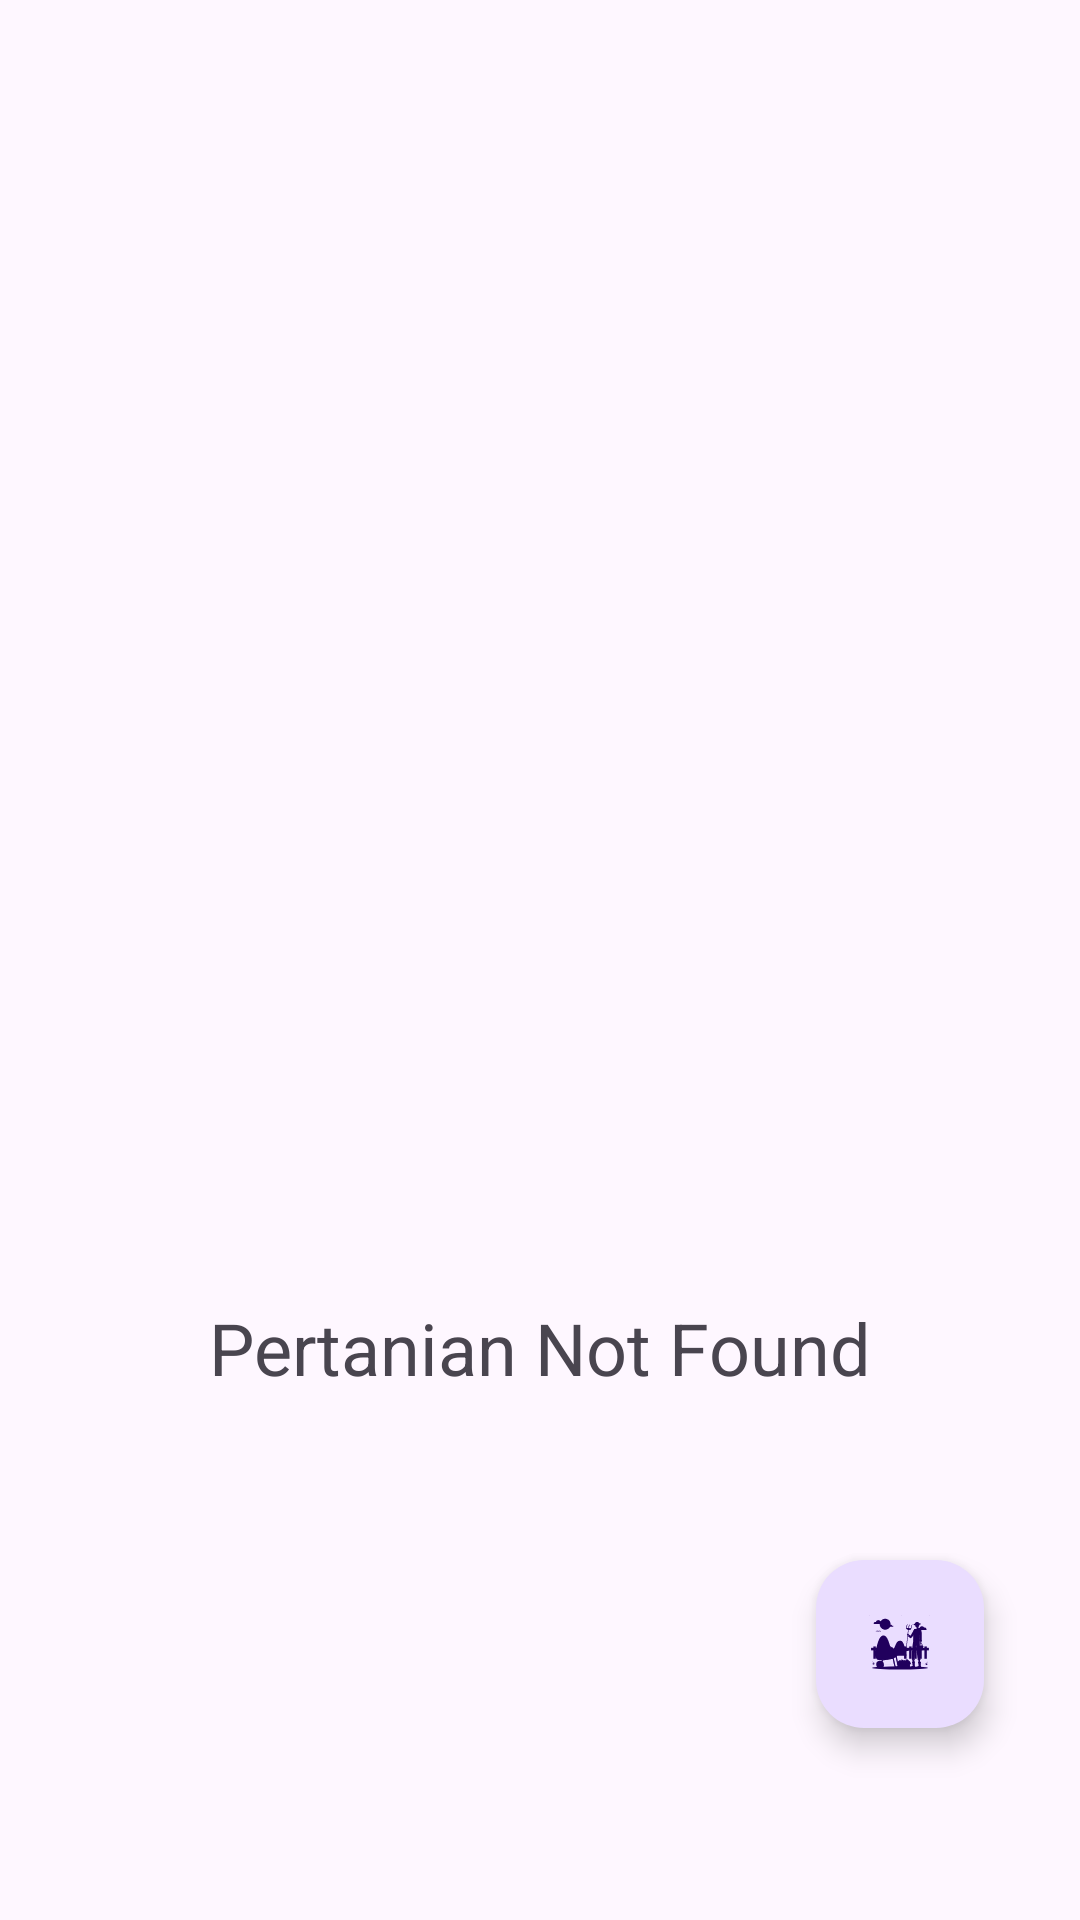

Here is an Android app screen rendered from its layout file. Give the layout XML and the strings, colors and styles it references.
<!-- AndroidManifest.xml: application theme Theme.Petani -->
<!-- res/layout/fragment_first.xml -->
<?xml version="1.0" encoding="utf-8"?>
<androidx.constraintlayout.widget.ConstraintLayout xmlns:android="http://schemas.android.com/apk/res/android"
    xmlns:app="http://schemas.android.com/apk/res-auto"
    xmlns:tools="http://schemas.android.com/tools"
    android:layout_width="match_parent"
    android:layout_height="match_parent"
    tools:context=".FirstFragment">

    <TextView
        android:id="@+id/notFoundTextView"
        android:layout_width="wrap_content"
        android:layout_height="wrap_content"
        android:layout_marginStart="32dp"
        android:layout_marginTop="16dp"
        android:layout_marginEnd="32dp"
        android:text="Pertanian Not Found"
        android:textSize="24sp"
        app:layout_constraintEnd_toEndOf="@+id/notFoundImageView"
        app:layout_constraintStart_toStartOf="parent"
        app:layout_constraintTop_toBottomOf="@+id/notFoundImageView" />

    <ImageView
        android:id="@+id/notFoundImageView"
        android:layout_width="413dp"
        android:layout_height="271dp"
        android:contentDescription="Error Not Found"
        android:src="@drawable/ic_error_404"
        app:layout_constraintBottom_toBottomOf="parent"
        app:layout_constraintEnd_toEndOf="parent"
        app:layout_constraintHorizontal_bias="1.0"
        app:layout_constraintStart_toStartOf="parent"
        app:layout_constraintTop_toTopOf="parent"
        app:layout_constraintVertical_bias="0.396" />

    <com.google.android.material.floatingactionbutton.FloatingActionButton
        android:id="@+id/addFAB"
        android:layout_width="wrap_content"
        android:layout_height="wrap_content"
        android:layout_marginEnd="32dp"
        android:layout_marginBottom="64dp"
        android:clickable="true"
        android:src="@drawable/ic_add"
        app:layout_constraintBottom_toBottomOf="parent"
        app:layout_constraintEnd_toEndOf="parent" />

    <androidx.recyclerview.widget.RecyclerView
        android:id="@+id/dataRecyclerView"
        android:layout_width="match_parent"
        android:layout_height="match_parent"
        app:layout_constraintBottom_toBottomOf="parent"
        app:layout_constraintEnd_toEndOf="parent"
        app:layout_constraintHorizontal_bias="0.0"
        app:layout_constraintStart_toStartOf="parent"
        app:layout_constraintTop_toTopOf="parent"
        app:layout_constraintVertical_bias="0.0" />
</androidx.constraintlayout.widget.ConstraintLayout>
<!-- resources referenced by this layout -->
<resources>
  <!-- drawable ic_add: vector/xml drawable (drawable, 33002 chars, omitted) -->
  <style name="Theme.Petani" parent="Base.Theme.Petani" />
  <style name="Base.Theme.Petani" parent="Theme.Material3.DayNight.NoActionBar">
          
          
      </style>
</resources>
